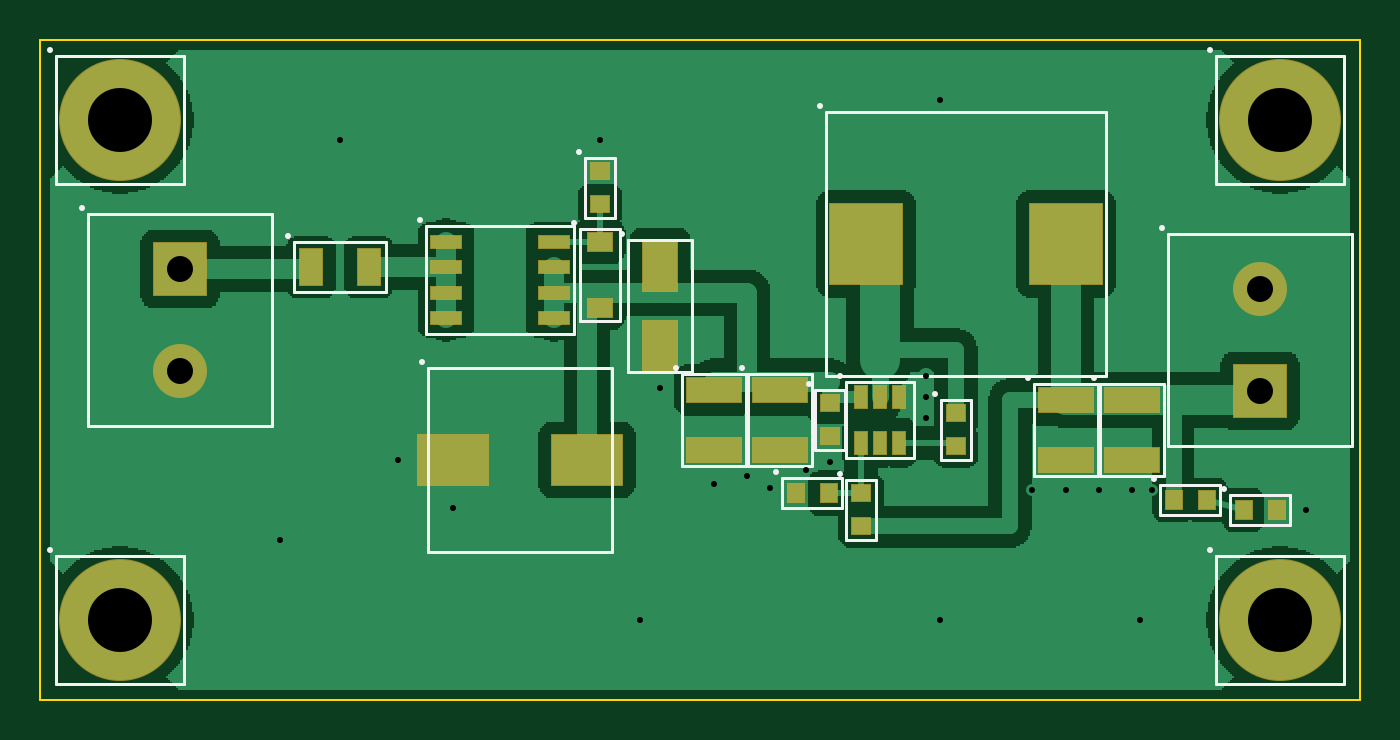
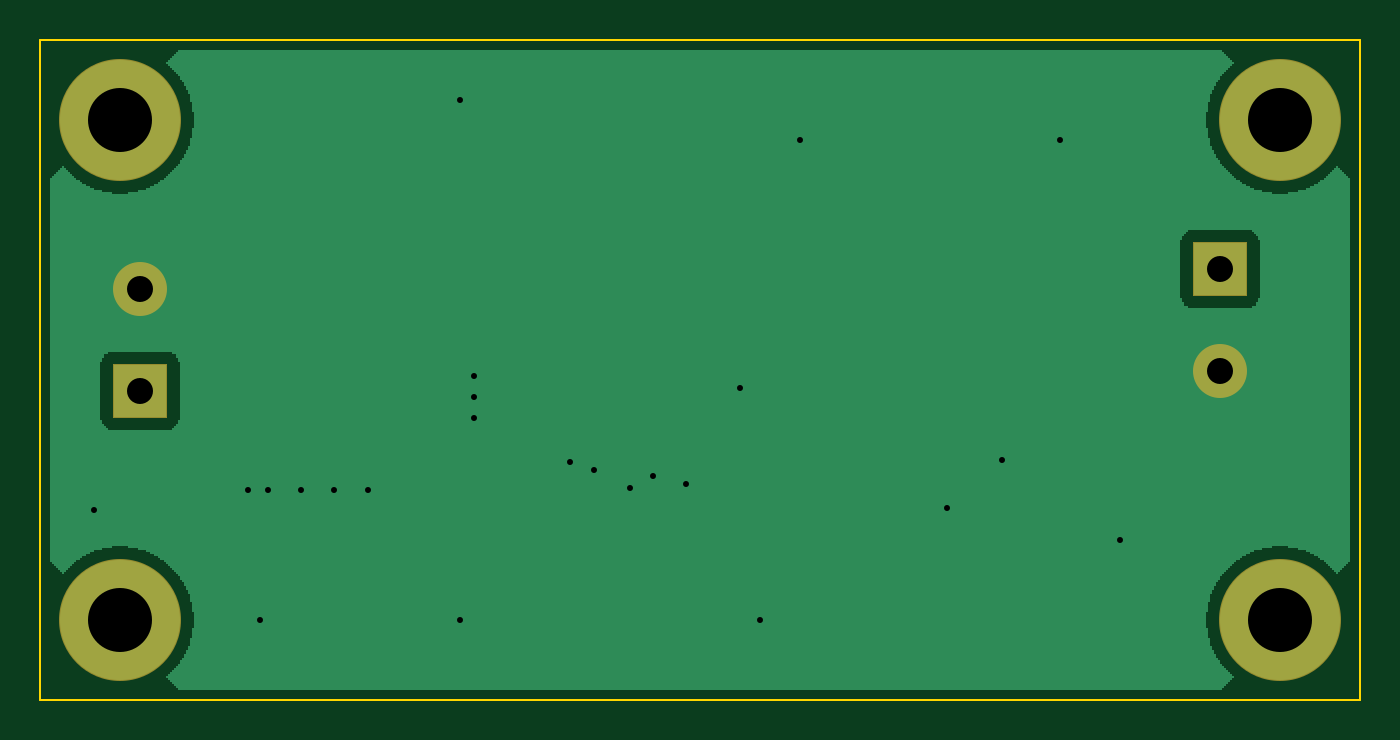
Circuit board: 10 layer files. Board 66.0 x 33.0 mm.
- bottom_copper: EAK_Power_Buck_12_24V_to_5V_3A-B_Cu.gbl (55288 bytes)
- bottom_mask: EAK_Power_Buck_12_24V_to_5V_3A-B_Mask.gbs (500 bytes)
- paste: EAK_Power_Buck_12_24V_to_5V_3A-B_Paste.gbp (221 bytes)
- bottom_silk: EAK_Power_Buck_12_24V_to_5V_3A-B_Silkscreen.gbo (222 bytes)
- outline: EAK_Power_Buck_12_24V_to_5V_3A-Edge_Cuts.gm1 (374 bytes)
- top_copper: EAK_Power_Buck_12_24V_to_5V_3A-F_Cu.gtl (143090 bytes)
- top_mask: EAK_Power_Buck_12_24V_to_5V_3A-F_Mask.gts (1930 bytes)
- paste: EAK_Power_Buck_12_24V_to_5V_3A-F_Paste.gtp (1646 bytes)
- top_silk: EAK_Power_Buck_12_24V_to_5V_3A-F_Silkscreen.gto (5389 bytes)
- drill: EAK_Power_Buck_12_24V_to_5V_3A-PTH.drl (697 bytes)

=== bottom_copper: EAK_Power_Buck_12_24V_to_5V_3A-B_Cu.gbl (55288 bytes, source omitted) ===
=== bottom_mask: EAK_Power_Buck_12_24V_to_5V_3A-B_Mask.gbs ===
%TF.GenerationSoftware,Tusk Innovations,EAK,0.1.0*%
%TF.ProjectId,EAK Power Buck 12-24V to 5V 3A,prj_9925c736f38b4033,r214*%
%TF.FileFunction,Soldermask,Bot*%
%TF.FilePolarity,Negative*%
%FSLAX46Y46*%
%MOMM*%
%LPD*%
G01*
%ADD12C,2.700000*%
%ADD10C,6.100000*%
%ADD11R,2.700000X2.700000*%
D10*
X4000000Y4000000D03*
D11*
X7000000Y21540000D03*
D12*
X7000000Y16460000D03*
D10*
X4000000Y29000000D03*
X62000000Y29000000D03*
X62000000Y4000000D03*
D11*
X61000000Y15460000D03*
D12*
X61000000Y20540000D03*
M02*

=== paste: EAK_Power_Buck_12_24V_to_5V_3A-B_Paste.gbp ===
%TF.GenerationSoftware,Tusk Innovations,EAK,0.1.0*%
%TF.ProjectId,EAK Power Buck 12-24V to 5V 3A,prj_9925c736f38b4033,r214*%
%TF.FileFunction,Paste,Bot*%
%TF.FilePolarity,Positive*%
%FSLAX46Y46*%
%MOMM*%
%LPD*%
G01*
M02*

=== bottom_silk: EAK_Power_Buck_12_24V_to_5V_3A-B_Silkscreen.gbo ===
%TF.GenerationSoftware,Tusk Innovations,EAK,0.1.0*%
%TF.ProjectId,EAK Power Buck 12-24V to 5V 3A,prj_9925c736f38b4033,r214*%
%TF.FileFunction,Legend,Bot*%
%TF.FilePolarity,Positive*%
%FSLAX46Y46*%
%MOMM*%
%LPD*%
G01*
M02*

=== outline: EAK_Power_Buck_12_24V_to_5V_3A-Edge_Cuts.gm1 ===
%TF.GenerationSoftware,Tusk Innovations,EAK,0.1.0*%
%TF.ProjectId,EAK Power Buck 12-24V to 5V 3A,prj_9925c736f38b4033,r214*%
%TF.FileFunction,Profile,NP*%
%TF.FilePolarity,Positive*%
%FSLAX46Y46*%
%MOMM*%
%LPD*%
G01*
%ADD10C,0.100000*%
D10*
X0Y0D02*
X66000000Y0D01*
X66000000Y0D02*
X66000000Y33000000D01*
X66000000Y33000000D02*
X0Y33000000D01*
X0Y33000000D02*
X0Y0D01*
M02*

=== top_copper: EAK_Power_Buck_12_24V_to_5V_3A-F_Cu.gtl (143090 bytes, source omitted) ===
=== top_mask: EAK_Power_Buck_12_24V_to_5V_3A-F_Mask.gts ===
%TF.GenerationSoftware,Tusk Innovations,EAK,0.1.0*%
%TF.ProjectId,EAK Power Buck 12-24V to 5V 3A,prj_9925c736f38b4033,r214*%
%TF.FileFunction,Soldermask,Top*%
%TF.FilePolarity,Negative*%
%FSLAX46Y46*%
%MOMM*%
%LPD*%
G01*
%ADD14C,2.700000*%
%ADD10C,6.100000*%
%ADD17R,0.700000X1.200000*%
%ADD15R,0.900000X1.050000*%
%ADD11R,1.050000X0.900000*%
%ADD18R,1.250000X1.900000*%
%ADD22R,1.300000X1.000000*%
%ADD21R,1.650000X0.700000*%
%ADD12R,1.800000X2.600000*%
%ADD13R,2.700000X2.700000*%
%ADD16R,2.800000X1.300000*%
%ADD19R,3.600000X2.600000*%
%ADD20R,3.700000X4.100000*%
D10*
X4000000Y4000000D03*
D11*
X45800000Y12675000D03*
X45800000Y14325000D03*
D12*
X31000000Y21700000D03*
X31000000Y17700000D03*
D13*
X7000000Y21540000D03*
D14*
X7000000Y16460000D03*
D15*
X61825000Y9500000D03*
X60175000Y9500000D03*
D10*
X4000000Y29000000D03*
X62000000Y29000000D03*
D16*
X37000000Y12500000D03*
X37000000Y15500000D03*
D11*
X39500000Y13175000D03*
X39500000Y14825000D03*
D17*
X42950000Y15140000D03*
X42000000Y15140000D03*
X41050000Y15140000D03*
X41050000Y12860000D03*
X42000000Y12860000D03*
X42950000Y12860000D03*
D18*
X13550000Y21635000D03*
X16450000Y21635000D03*
D15*
X56675000Y10000000D03*
X58325000Y10000000D03*
D19*
X27350000Y12000000D03*
X20650000Y12000000D03*
D15*
X37775000Y10325000D03*
X39425000Y10325000D03*
D16*
X33700000Y12500000D03*
X33700000Y15500000D03*
D20*
X41300000Y22800000D03*
X51300000Y22800000D03*
D21*
X25700000Y19095000D03*
X25700000Y20365000D03*
X25700000Y21635000D03*
X25700000Y22905000D03*
X20300000Y22905000D03*
X20300000Y21635000D03*
X20300000Y20365000D03*
X20300000Y19095000D03*
D22*
X28000000Y19605000D03*
X28000000Y22905000D03*
D11*
X28000000Y24775000D03*
X28000000Y26425000D03*
D16*
X51300000Y12000000D03*
X51300000Y15000000D03*
D10*
X62000000Y4000000D03*
D13*
X61000000Y15460000D03*
D14*
X61000000Y20540000D03*
D11*
X41050000Y8675000D03*
X41050000Y10325000D03*
D16*
X54600000Y12000000D03*
X54600000Y15000000D03*
M02*

=== paste: EAK_Power_Buck_12_24V_to_5V_3A-F_Paste.gtp ===
%TF.GenerationSoftware,Tusk Innovations,EAK,0.1.0*%
%TF.ProjectId,EAK Power Buck 12-24V to 5V 3A,prj_9925c736f38b4033,r214*%
%TF.FileFunction,Paste,Top*%
%TF.FilePolarity,Positive*%
%FSLAX46Y46*%
%MOMM*%
%LPD*%
G01*
%ADD14R,0.600000X1.100000*%
%ADD12R,0.800000X0.950000*%
%ADD10R,0.950000X0.800000*%
%ADD15R,1.150000X1.800000*%
%ADD19R,1.200000X0.900000*%
%ADD18R,1.550000X0.600000*%
%ADD11R,1.700000X2.500000*%
%ADD13R,2.700000X1.200000*%
%ADD16R,3.500000X2.500000*%
%ADD17R,3.600000X4.000000*%
D10*
X45800000Y12675000D03*
X45800000Y14325000D03*
D11*
X31000000Y21700000D03*
X31000000Y17700000D03*
D12*
X61825000Y9500000D03*
X60175000Y9500000D03*
D13*
X37000000Y12500000D03*
X37000000Y15500000D03*
D10*
X39500000Y13175000D03*
X39500000Y14825000D03*
D14*
X42950000Y15140000D03*
X42000000Y15140000D03*
X41050000Y15140000D03*
X41050000Y12860000D03*
X42000000Y12860000D03*
X42950000Y12860000D03*
D15*
X13550000Y21635000D03*
X16450000Y21635000D03*
D12*
X56675000Y10000000D03*
X58325000Y10000000D03*
D16*
X27350000Y12000000D03*
X20650000Y12000000D03*
D12*
X37775000Y10325000D03*
X39425000Y10325000D03*
D13*
X33700000Y12500000D03*
X33700000Y15500000D03*
D17*
X41300000Y22800000D03*
X51300000Y22800000D03*
D18*
X25700000Y19095000D03*
X25700000Y20365000D03*
X25700000Y21635000D03*
X25700000Y22905000D03*
X20300000Y22905000D03*
X20300000Y21635000D03*
X20300000Y20365000D03*
X20300000Y19095000D03*
D19*
X28000000Y19605000D03*
X28000000Y22905000D03*
D10*
X28000000Y24775000D03*
X28000000Y26425000D03*
D13*
X51300000Y12000000D03*
X51300000Y15000000D03*
D10*
X41050000Y8675000D03*
X41050000Y10325000D03*
D13*
X54600000Y12000000D03*
X54600000Y15000000D03*
M02*

=== top_silk: EAK_Power_Buck_12_24V_to_5V_3A-F_Silkscreen.gto ===
%TF.GenerationSoftware,Tusk Innovations,EAK,0.1.0*%
%TF.ProjectId,EAK Power Buck 12-24V to 5V 3A,prj_9925c736f38b4033,r214*%
%TF.FileFunction,Legend,Top*%
%TF.FilePolarity,Positive*%
%FSLAX46Y46*%
%MOMM*%
%LPD*%
G01*
%ADD10C,0.150000*%
%ADD11C,0.300000*%
D10*
X800000Y800000D02*
X7200000Y800000D01*
X7200000Y800000D02*
X7200000Y7200000D01*
X7200000Y7200000D02*
X800000Y7200000D01*
X800000Y7200000D02*
X800000Y800000D01*
D11*
X500000Y7500000D03*
D10*
X45050000Y12000000D02*
X46550000Y12000000D01*
X46550000Y12000000D02*
X46550000Y15000000D01*
X46550000Y15000000D02*
X45050000Y15000000D01*
X45050000Y15000000D02*
X45050000Y12000000D01*
D11*
X44750000Y15300000D03*
D10*
X29400000Y16400000D02*
X32600000Y16400000D01*
X32600000Y16400000D02*
X32600000Y23000000D01*
X32600000Y23000000D02*
X29400000Y23000000D01*
X29400000Y23000000D02*
X29400000Y16400000D01*
D11*
X29100000Y23300000D03*
D10*
X2400000Y13700000D02*
X11600000Y13700000D01*
X11600000Y13700000D02*
X11600000Y24300000D01*
X11600000Y24300000D02*
X2400000Y24300000D01*
X2400000Y24300000D02*
X2400000Y13700000D01*
D11*
X2100000Y24600000D03*
D10*
X59500000Y8750000D02*
X62500000Y8750000D01*
X62500000Y8750000D02*
X62500000Y10250000D01*
X62500000Y10250000D02*
X59500000Y10250000D01*
X59500000Y10250000D02*
X59500000Y8750000D01*
D11*
X59200000Y10550000D03*
D10*
X800000Y25800000D02*
X7200000Y25800000D01*
X7200000Y25800000D02*
X7200000Y32200000D01*
X7200000Y32200000D02*
X800000Y32200000D01*
X800000Y32200000D02*
X800000Y25800000D01*
D11*
X500000Y32500000D03*
D10*
X58800000Y25800000D02*
X65200000Y25800000D01*
X65200000Y25800000D02*
X65200000Y32200000D01*
X65200000Y32200000D02*
X58800000Y32200000D01*
X58800000Y32200000D02*
X58800000Y25800000D01*
D11*
X58500000Y32500000D03*
D10*
X35400000Y11700000D02*
X38600000Y11700000D01*
X38600000Y11700000D02*
X38600000Y16300000D01*
X38600000Y16300000D02*
X35400000Y16300000D01*
X35400000Y16300000D02*
X35400000Y11700000D01*
D11*
X35100000Y16600000D03*
D10*
X38750000Y12500000D02*
X40250000Y12500000D01*
X40250000Y12500000D02*
X40250000Y15500000D01*
X40250000Y15500000D02*
X38750000Y15500000D01*
X38750000Y15500000D02*
X38750000Y12500000D01*
D11*
X38450000Y15800000D03*
D10*
X40300000Y12100000D02*
X43700000Y12100000D01*
X43700000Y12100000D02*
X43700000Y15900000D01*
X43700000Y15900000D02*
X40300000Y15900000D01*
X40300000Y15900000D02*
X40300000Y12100000D01*
D11*
X40000000Y16200000D03*
D10*
X12700000Y20385000D02*
X17300000Y20385000D01*
X17300000Y20385000D02*
X17300000Y22885000D01*
X17300000Y22885000D02*
X12700000Y22885000D01*
X12700000Y22885000D02*
X12700000Y20385000D01*
D11*
X12400000Y23185000D03*
D10*
X56000000Y9250000D02*
X59000000Y9250000D01*
X59000000Y9250000D02*
X59000000Y10750000D01*
X59000000Y10750000D02*
X56000000Y10750000D01*
X56000000Y10750000D02*
X56000000Y9250000D01*
D11*
X55700000Y11050000D03*
D10*
X19400000Y7400000D02*
X28600000Y7400000D01*
X28600000Y7400000D02*
X28600000Y16600000D01*
X28600000Y16600000D02*
X19400000Y16600000D01*
X19400000Y16600000D02*
X19400000Y7400000D01*
D11*
X19100000Y16900000D03*
D10*
X37100000Y9575000D02*
X40100000Y9575000D01*
X40100000Y9575000D02*
X40100000Y11075000D01*
X40100000Y11075000D02*
X37100000Y11075000D01*
X37100000Y11075000D02*
X37100000Y9575000D01*
D11*
X36800000Y11375000D03*
D10*
X32100000Y11700000D02*
X35300000Y11700000D01*
X35300000Y11700000D02*
X35300000Y16300000D01*
X35300000Y16300000D02*
X32100000Y16300000D01*
X32100000Y16300000D02*
X32100000Y11700000D01*
D11*
X31800000Y16600000D03*
D10*
X39300000Y16200000D02*
X53300000Y16200000D01*
X53300000Y16200000D02*
X53300000Y29400000D01*
X53300000Y29400000D02*
X39300000Y29400000D01*
X39300000Y29400000D02*
X39300000Y16200000D01*
D11*
X39000000Y29700000D03*
D10*
X19300000Y18300000D02*
X26700000Y18300000D01*
X26700000Y18300000D02*
X26700000Y23700000D01*
X26700000Y23700000D02*
X19300000Y23700000D01*
X19300000Y23700000D02*
X19300000Y18300000D01*
D11*
X19000000Y24000000D03*
D10*
X27000000Y18955000D02*
X29000000Y18955000D01*
X29000000Y18955000D02*
X29000000Y23555000D01*
X29000000Y23555000D02*
X27000000Y23555000D01*
X27000000Y23555000D02*
X27000000Y18955000D01*
D11*
X26700000Y23855000D03*
D10*
X27250000Y24100000D02*
X28750000Y24100000D01*
X28750000Y24100000D02*
X28750000Y27100000D01*
X28750000Y27100000D02*
X27250000Y27100000D01*
X27250000Y27100000D02*
X27250000Y24100000D01*
D11*
X26950000Y27400000D03*
D10*
X49700000Y11200000D02*
X52900000Y11200000D01*
X52900000Y11200000D02*
X52900000Y15800000D01*
X52900000Y15800000D02*
X49700000Y15800000D01*
X49700000Y15800000D02*
X49700000Y11200000D01*
D11*
X49400000Y16100000D03*
D10*
X58800000Y800000D02*
X65200000Y800000D01*
X65200000Y800000D02*
X65200000Y7200000D01*
X65200000Y7200000D02*
X58800000Y7200000D01*
X58800000Y7200000D02*
X58800000Y800000D01*
D11*
X58500000Y7500000D03*
D10*
X56400000Y12700000D02*
X65600000Y12700000D01*
X65600000Y12700000D02*
X65600000Y23300000D01*
X65600000Y23300000D02*
X56400000Y23300000D01*
X56400000Y23300000D02*
X56400000Y12700000D01*
D11*
X56100000Y23600000D03*
D10*
X40300000Y8000000D02*
X41800000Y8000000D01*
X41800000Y8000000D02*
X41800000Y11000000D01*
X41800000Y11000000D02*
X40300000Y11000000D01*
X40300000Y11000000D02*
X40300000Y8000000D01*
D11*
X40000000Y11300000D03*
D10*
X53000000Y11200000D02*
X56200000Y11200000D01*
X56200000Y11200000D02*
X56200000Y15800000D01*
X56200000Y15800000D02*
X53000000Y15800000D01*
X53000000Y15800000D02*
X53000000Y11200000D01*
D11*
X52700000Y16100000D03*
M02*

=== drill: EAK_Power_Buck_12_24V_to_5V_3A-PTH.drl ===
M48
; EAK 0.1.0 project prj_9925c736f38b4033 revision 214
; #@! TF.FileFunction,Plated,1,2,PTH
FMAT,2
METRIC,TZ
T1C0.300
T2C1.300
T3C3.200
%
G90
G05
T1
X55.0000Y4.0000
X45.0000Y4.0000
X44.3000Y15.1500
X12.0000Y8.0000
X51.3000Y10.5000
X36.5000Y10.6000
X44.3000Y14.1000
X55.6000Y10.5000
X30.0000Y4.0000
X63.3000Y9.5000
X54.6000Y10.5000
X33.7000Y10.8000
X35.3500Y11.2000
X52.9500Y10.5000
X38.3000Y11.5000
X28.0000Y28.0000
X44.3000Y16.2000
X45.0000Y30.0000
X20.6500Y9.6000
X31.0000Y15.6000
X15.0000Y28.0000
X49.6000Y10.5000
X17.9000Y12.0000
X39.5000Y11.9000
T2
X7.0000Y21.5400
X7.0000Y16.4600
X61.0000Y15.4600
X61.0000Y20.5400
T3
X4.0000Y4.0000
X4.0000Y29.0000
X62.0000Y29.0000
X62.0000Y4.0000
T0
M30
